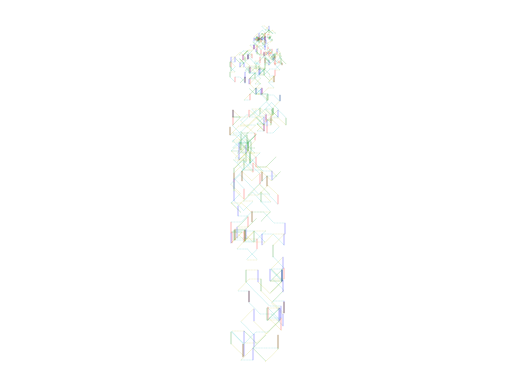

Here is the Python script that generated this plot:
import numpy as np
import matplotlib.pyplot as plt
import time as ti

class Draw():
    def __init__(self, n, d, tpType): #d is dimention, x y.
        self.ss = [-1, 0, 1]
        
        self.edgeX = []
        self.edgeY = []
        self.lastX = int(d/2)
        self.lastY = int(d/2)
        
        self.tpTypes = ["standard", "corners", "chaos", "growing"]
        self.tpc = 0
        self.crns = [[1, 1],[1, d/2],[d/2, d/2],[d/2, 1]]
        self.ci = 0
        self.tp = self.tpTypes[(tpType-1)%4] #line navigation types.
        
        self.usedPoints = [[]]*d # [x][y]
        self.d = d
        self.infloop = 0
        
        self.chk = 1 #loop når denne er 1
        self.curPos = (d/2,d/2)
        self.nextPos = (4,4)
        print("tp type set to %s" % self.tp)
    
    def __next__(self):
        
        self.chk = 1 
        self.tpc = 1
       
        a = np.random.choice(self.ss, 2)     
        self.nextPos = self.curPos + a 
        
        while((a[0] == 0 and a[1] == 0) 
              or (self.nextPos[0] >= d) 
              or (self.nextPos[0] <= 0) 
              or (self.lastX == int(a[0]) and self.lastY == int(a[1])) 
              or self.isStuck(int(self.nextPos[0]),int(self.nextPos[1]))
              ):
            
            if(self.tp == "standard"):
                if(self.tpc > 5):
                    self.ss = [-self.tpc, 0, self.tpc]
                a = np.random.choice(self.ss, 2)   
                self.nextPos = self.curPos + a 
                self.tpc += 1
                
        
            elif(self.tp == "corners"):
                if(self.tpc > 5):
                    self.nextPos = self.crns[self.ci]
                    self.ci +=1
                    if(self.ci > 3):
                        self.tp = "standard"
                    
                else:
                    a = np.random.choice(self.ss, 2)   
                    self.nextPos = self.curPos + a 
                self.tpc += 1
                
            
            elif(self.tp == "chaos"):
                
                rnga = np.random.randint(1, 10)
                rngb = np.random.randint(1, 10)
                self.ss = [-rnga, 0, rngb]
                a = np.random.choice(self.ss, 2)   
                self.nextPos = self.curPos + a 
            
            elif(self.tp == "growing"):
                
                a = np.random.choice(self.ss, 2)   
                self.nextPos = self.curPos + a 
                
                self.ss[0] -= np.random.randint(1, 3)
                self.ss[2] += np.random.randint(1, 3)
                
                
                
             
            
            
            
        self.chk = self.checkEdges(tuple(self.nextPos), self.curPos)
        
        if(self.tp != "growing"):
            self.ss = [-1, 0, 1]
        if(self.chk == 0):
            self.edgeX = np.append(self.edgeX, int(self.curPos[0]))   
            self.edgeY = np.append(self.edgeY, int(self.curPos[1]))  
            self.lastX = int(a[0])
            self.lastY = int(a[1])
            self.curPos = self.nextPos
            return 1
        return 0
        
     

 
        
        
        
        
    
    def getEdgeX(self):   
        return self.edgeX
    
    def getEdgeY(self):
        return self.edgeY
    
    def diagCheck(self, a, ay, b, by, pp, np):
        if(ay in self.usedPoints[a] and by in self.usedPoints[b]):
            
            if((pp == (np[0] - 1, np[1]-1))  #c4
               or (pp == (np[0]+1, np[1]+1)) #c2
               or (pp == (np[0]-1, np[1]+1)) #c3
               or (pp == (np[0]+1, np[1]-1)) #c1
               ):
                #print("stopped cross")
                return 1         
        return 0
    
    def isStuck(self, x, y):
        
        ################################################### middle    
        
        if(x > 1 and x < self.d-1 and y > 1 and y < self.d-1):
            if(y+1 in self.usedPoints[x-1] and y+1 in self.usedPoints[x] and y+1 in self.usedPoints[x+1]): #top
                if(y in self.usedPoints[x-1] and y in self.usedPoints[x+1]): #mid
                    if(y-1 in self.usedPoints[x-1] and y-1 in self.usedPoints[x] and y-1 in self.usedPoints[x+1]): #bot
                       # print("stuck in middle")
                        return 1
                    
        ###################################################
            
        ################################################### endlim    
        
        if(x == self.d-1 and y == self.d-1): #one
            if(y-1 in self.usedPoints[x] and y-1 in self.usedPoints[x-1]): #bot
                if(y in self.usedPoints[x-1]): #mid
                    print("stuck in endlim one")
                    return 1
                
        if(x == self.d-1 and y < self.d-1 and y > 1): #two
            if(y+1 in self.usedPoints[x] and y+1 in self.usedPoints[x-1]): #top
                if(y in self.usedPoints[x-1]): #mid
                    if(y-1 in self.usedPoints[x] and y-1 in self.usedPoints[x-1]): #bot
                        print("stuck in endlim two")
                        return 1
                
        if(x == self.d - 1 and y == 1): #three
            if(y+1 in self.usedPoints[x] and y+1 in self.usedPoints[x-1]): #top
                if(y in self.usedPoints[x-1]): #mid    
                    print("stuck in endlim three")
                    return 1       
                
         ###################################################
         
         ################################################### startlim 
               
        if(x == 1 and y == 1): #one
            if(y+1 in self.usedPoints[x] and y+1 in self.usedPoints[x+1]): #top
                if(y in self.usedPoints[x+1]): #mid
                    print("stuck in startlim one")
                    return 1
        
        if(x == 1 and y > 1 and y < self.d-1): #two
            if(y+1 in self.usedPoints[x] and y+1 in self.usedPoints[x+1]): #top
                if(y in self.usedPoints[x+1]): #mid
                    if(y-1 in self.usedPoints[x] and y-1 in self.usedPoints[x+1]): #bot
                        print("stuck in startlim two")
                        return 1
                
        if(x == 1 and y == self.d - 1): #three
            if(y in self.usedPoints[x+1]): #mid
                if(y-1 in self.usedPoints[x] and y-1 in self.usedPoints[x+1]): #bot
                    print("stuck in startlim three")
                    return 1
                
        
            
        ######################################################
        
        ###################################################### ylim
        
        if((x > 1 and x < self.d-1) and y == self.d-1): #max
            if(y in self.usedPoints[x-1] and y in self.usedPoints[x+1]): #mid
                if(y-1 in self.usedPoints[x-1] and y-1 in self.usedPoints[x] and y-1 in self.usedPoints[x+1]): #bot
                    print("stuck in ylim max")
                    return 1
                
        if((x > 1 and x < self.d-1) and y == 1): #min
            if(y in self.usedPoints[x-1] and y in self.usedPoints[x+1]): #mid
                if(y+1 in self.usedPoints[x-1] and y+1 in self.usedPoints[x] and y+1 in self.usedPoints[x+1]): #top
                    print("stuck in ylim min")
                    return 1
                
        ######################################################     
        
            
        # print("returnning 0")
        return 0
                        
    
    def getSizeX(self):
        return(len(self.edgeX))
    
    def addPoint(self, x, y, pp): #pp = prev point
    
        if(y in self.usedPoints[x]): #is spot empty
            return 1

        ###########################################
                   #  diagChecks  # 
        ###########################################
        if(x > 0):
            if(y > 0):
                if(self.diagCheck(x-1, y, x, y-1, pp, (x, y))): #c4
                    return 1
            
            if(y < self.d):
                if(self.diagCheck(x-1, y, x, y+1, pp, (x, y))): #c3
                    return 1
        
        if(x < self.d):
            if(y > 0):
                if(self.diagCheck(x, y-1, x+1, y, pp, (x, y))): #c1
                    return 1
            
            if(y < self.d):
                if(self.diagCheck(x+1, y, x, y+1, pp, (x, y))): #c2
                    return 1
        #############################################  
            
        self.usedPoints[x] = np.append(self.usedPoints[x], y)
        return 0
       
        
        
    
    def checkEdges(self, newP, curP):       
        return self.addPoint(int(newP[0]-1), int(newP[1]), tuple(curP))
    
        
            

#######################################


n = 1000
d = n*2
prct = n / 100 #for status..

i = 0

start = ti.time_ns()

art = Draw(n, d, 4)

    
while(i < n):
    i+=next(art)
    # if(i%prct == 0):
    #     print("%d of %d"%(i, n))
       
    
    
    
end = ti.time_ns()
dif = (end-start)*(10**-9)
print("time used for n = %d was %.3f sec" % (n, dif))



x = art.getEdgeX()
y = art.getEdgeY()

print("size of x = %d, size of y = %d" % (len(x), len(y)))

    

plt.figure(dpi=1200) 
plt.axis("equal")
plt.axis("off")


cols = ["r-", "g-", "b-"]
for i in range(1, n-1):
    if(x[i] < x[i-1]):
        if(x[i-1] - x[i] > 1):
            plt.plot([x[i-1], x[i]], [y[i-1], y[i]], "y:", linewidth=0.2, markersize= 0.5)
        else:
            plt.plot([x[i-1], x[i]], [y[i-1], y[i]], "%s" %(cols[i%3]), linewidth=0.2)
            
    else:
        if(x[i] - x[i-1] > 1):
            plt.plot([x[i-1], x[i]], [y[i-1], y[i]], "c:", linewidth=0.2, markersize = 1)
        else:
            plt.plot([x[i-1], x[i]], [y[i-1], y[i]], "%s" %(cols[i%3]), linewidth=0.2)
        
            
    
plt.show()
    